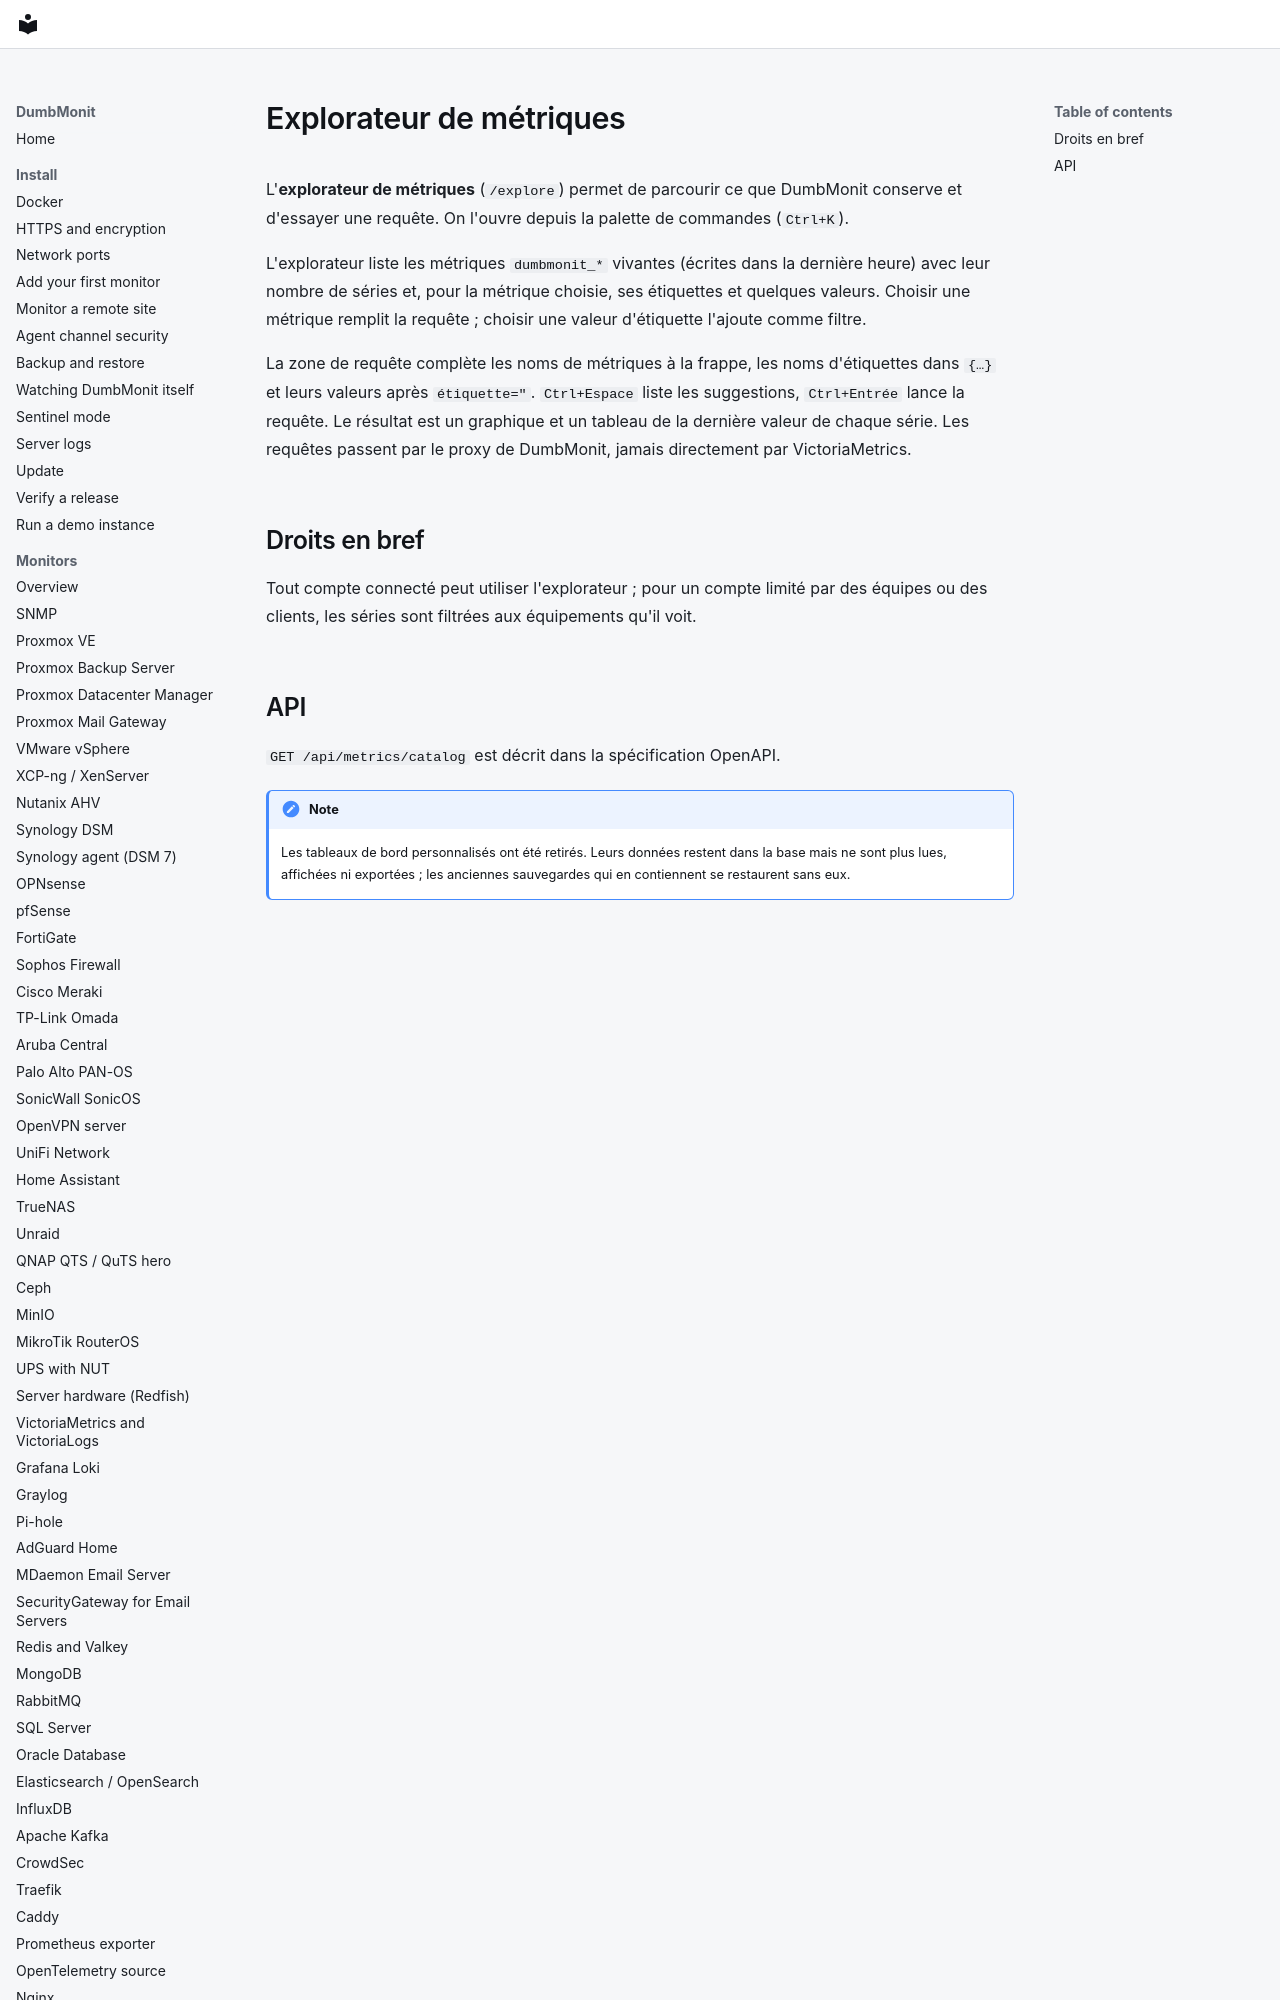

repository: laupernoe/dumbmonit · page: using/dashboards.fr/index.html · generator: mkdocs

# Explorateur de métriques

L'**explorateur de métriques** (`/explore`) permet de parcourir ce que DumbMonit
conserve et d'essayer une requête. On l'ouvre depuis la palette de commandes (`Ctrl+K`).

L'explorateur liste les métriques `dumbmonit_*` vivantes (écrites dans la dernière
heure) avec leur nombre de séries et, pour la métrique choisie, ses étiquettes et
quelques valeurs. Choisir une métrique remplit la requête ; choisir une valeur
d'étiquette l'ajoute comme filtre.
